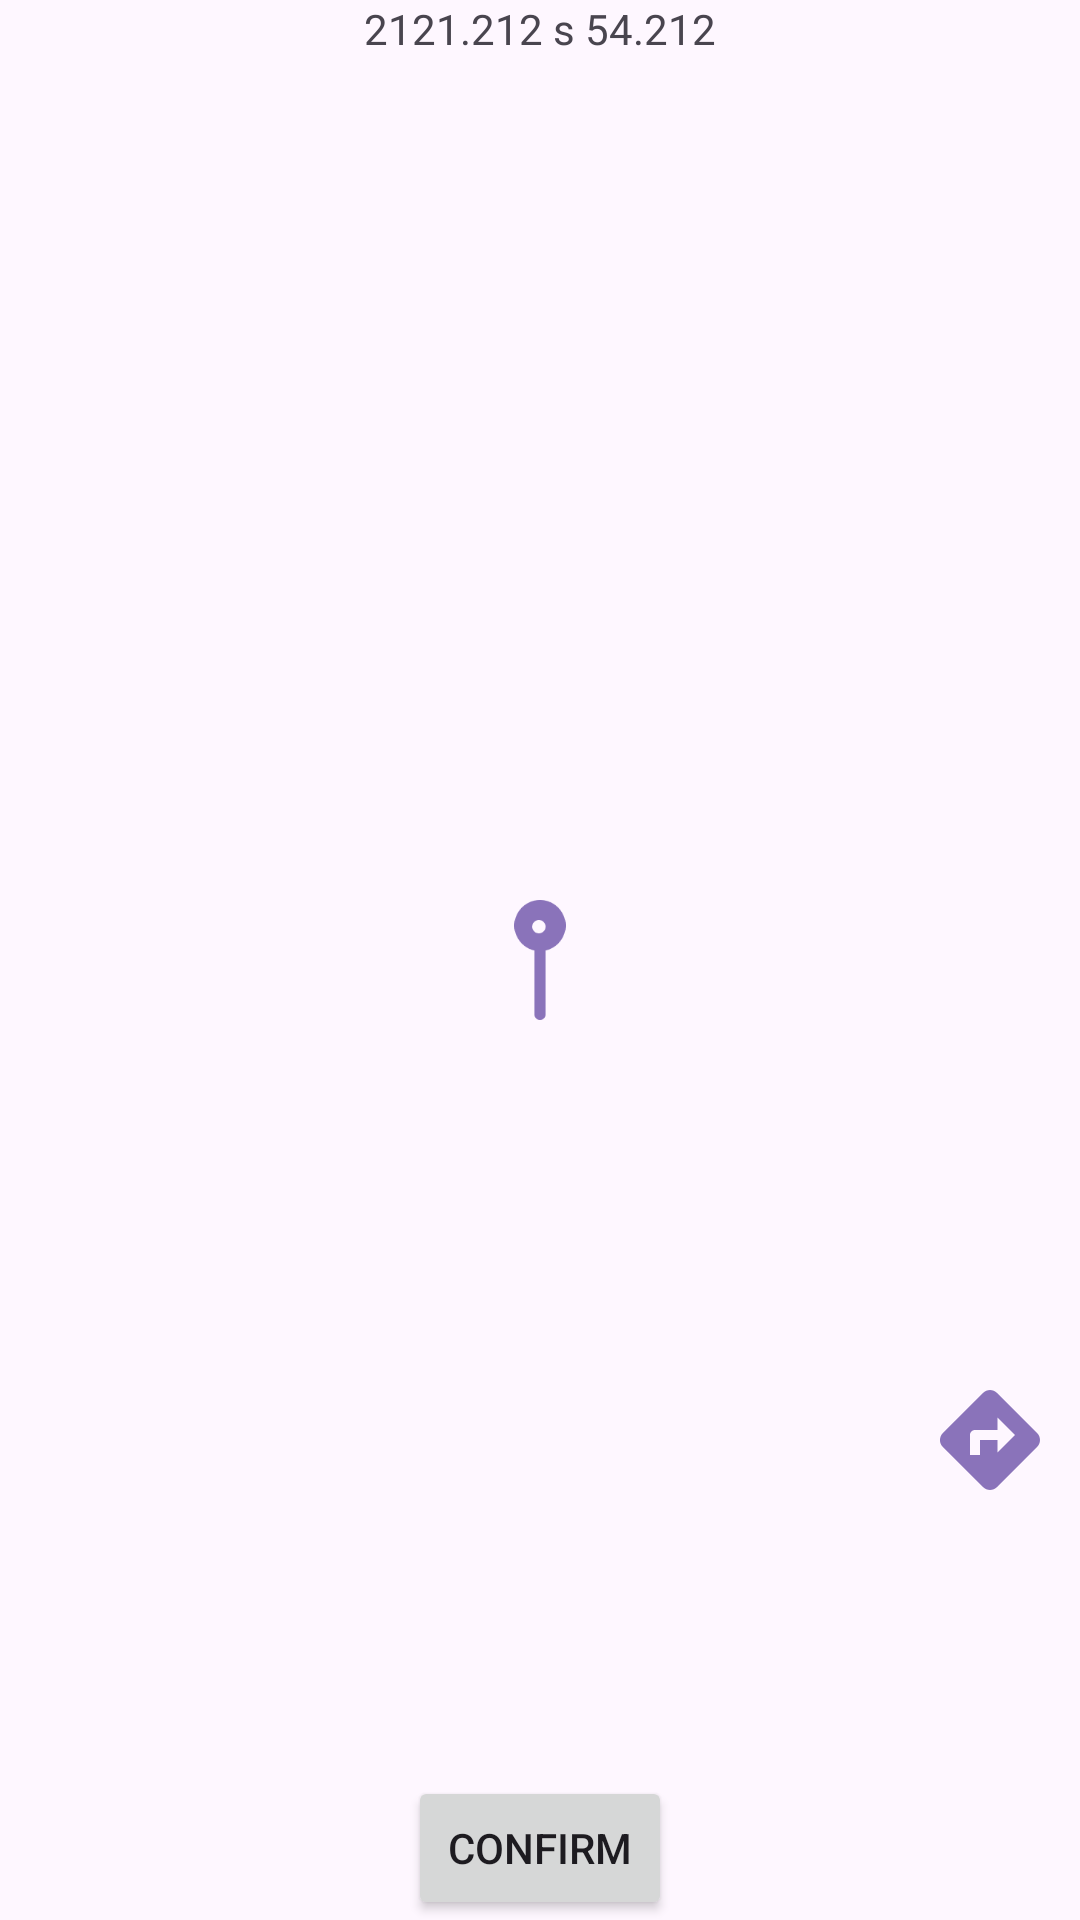

The Android layout XML behind this screen, and the referenced resources:
<!-- AndroidManifest.xml: application theme Theme.MicroJob -->
<!-- res/layout/fragment_my_map_dialog.xml -->
<?xml version="1.0" encoding="utf-8"?>
<FrameLayout xmlns:android="http://schemas.android.com/apk/res/android"
    xmlns:app="http://schemas.android.com/apk/res-auto"
    xmlns:tools="http://schemas.android.com/tools"
    android:layout_width="match_parent"
    android:layout_height="match_parent"
    tools:context=".Fragments.MyMapFragmentDialog">

        <FrameLayout
            android:id="@+id/map_fragment_container_id"
            android:layout_width="match_parent"
            android:layout_height="match_parent"
            android:orientation="vertical" />



        <FrameLayout
            android:visibility="gone"
            android:layout_width="match_parent"
            android:background="@drawable/loc_search_bg"
            android:layout_height="50dp"
            android:layout_gravity="top">

                <AutoCompleteTextView
                    android:id="@+id/actv_search_location_id"
                    android:layout_width="match_parent"
                    android:layout_height="match_parent"
                    android:hint="Search Place"
                    android:paddingLeft="10dp"
                    android:paddingRight="10dp"
                    android:layout_gravity="top" />

        </FrameLayout>
        <androidx.constraintlayout.widget.ConstraintLayout
            android:layout_width="match_parent"
            android:layout_height="match_parent">

                <ImageView
                    android:id="@+id/iv_my_current_location_id"
                    android:clickable="true"
                    android:layout_width="35dp"
                    android:layout_height="35dp"
                    android:layout_marginRight="12dp"
                    android:layout_marginBottom="100dp"
                    android:src="@drawable/icon_map_search_my_current_location"
                    app:layout_constraintBottom_toBottomOf="parent"
                    app:layout_constraintEnd_toEndOf="parent"
                    />

                <ImageView
                    android:id="@+id/iv_direction_btn_id"
                    android:layout_width="40dp"
                    android:layout_height="40dp"
                    android:layout_marginRight="10dp"
                    android:layout_marginBottom="5dp"
                    android:clickable="true"
                    android:src="@drawable/icon_directions"
                    app:layout_constraintBottom_toTopOf="@+id/iv_my_current_location_id"
                    app:layout_constraintEnd_toEndOf="parent" />

        </androidx.constraintlayout.widget.ConstraintLayout>
        <Button
            android:id="@+id/confirm_button"
            android:clickable="true"
            android:layout_width="wrap_content"
            android:layout_height="wrap_content"
            android:layout_gravity="bottom|center_horizontal"
            android:text="Confirm" />
        <androidx.constraintlayout.widget.ConstraintLayout
            android:layout_gravity="center"
            android:layout_width="wrap_content"
            android:layout_height="wrap_content">

                <ImageView

                    android:id="@+id/map_pin_marker_id"
                    android:layout_width="40dp"
                    android:layout_height="40dp"
                    android:clickable="true"
                    android:src="@drawable/icon_map_pin"
                    app:layout_constraintBottom_toBottomOf="parent"
                    app:layout_constraintEnd_toEndOf="parent"
                    app:layout_constraintStart_toStartOf="parent"
                    app:layout_constraintTop_toTopOf="parent" />

                <TextView
                    android:id="@+id/tv_map_job_location_text_id"
                    android:layout_width="wrap_content"
                    android:layout_height="wrap_content"
                    android:visibility="gone"
                    android:text="Job Location"
                    android:fontFamily="@font/inria_regular"
                    android:textColor="@color/black"
                    app:layout_constraintBottom_toTopOf="@+id/map_pin_marker_id"
                    app:layout_constraintEnd_toEndOf="@+id/map_pin_marker_id"
                    app:layout_constraintStart_toStartOf="@+id/map_pin_marker_id" />


        </androidx.constraintlayout.widget.ConstraintLayout>

        <TextView
            android:id="@+id/tv_coardinator_id"
            android:layout_width="wrap_content"
            android:layout_height="wrap_content"
            android:text="2121.212 s 54.212"
            android:layout_gravity="center_horizontal"
            />

</FrameLayout>








<!-- resources referenced by this layout -->
<resources>
  <color name="black">#FF000000</color>
  <!-- drawable icon_directions (drawable) -->
  <vector xmlns:android="http://schemas.android.com/apk/res/android" android:height="24dp" android:tint="#8A73BA" android:viewportHeight="24" android:viewportWidth="24" android:width="24dp">
        
      <path android:fillColor="@android:color/white" android:pathData="M21.41,10.59l-7.99,-8c-0.78,-0.78 -2.05,-0.78 -2.83,0l-8.01,8c-0.78,0.78 -0.78,2.05 0,2.83l8.01,8c0.78,0.78 2.05,0.78 2.83,0l7.99,-8C22.2,12.63 22.2,11.37 21.41,10.59zM13.5,14.5V12H10v3H8v-4c0,-0.55 0.45,-1 1,-1h4.5V7.5L17,11L13.5,14.5z"/>
      
  </vector>
  <!-- drawable icon_map_pin: png bitmap (drawable-hdpi, 948 bytes) -->
  <!-- drawable loc_search_bg (drawable) -->
  <?xml version="1.0" encoding="utf-8"?>
  <shape xmlns:android="http://schemas.android.com/apk/res/android">
      <solid android:color="#FFFFFF"/>
      <stroke android:width="1dp" android:color="#020202"/>
  
  </shape>
  <style name="Theme.MicroJob" parent="Base.Theme.MicroJob" />
  <style name="Base.Theme.MicroJob" parent="Theme.Material3.DayNight.NoActionBar">
          
          
      </style>
</resources>
